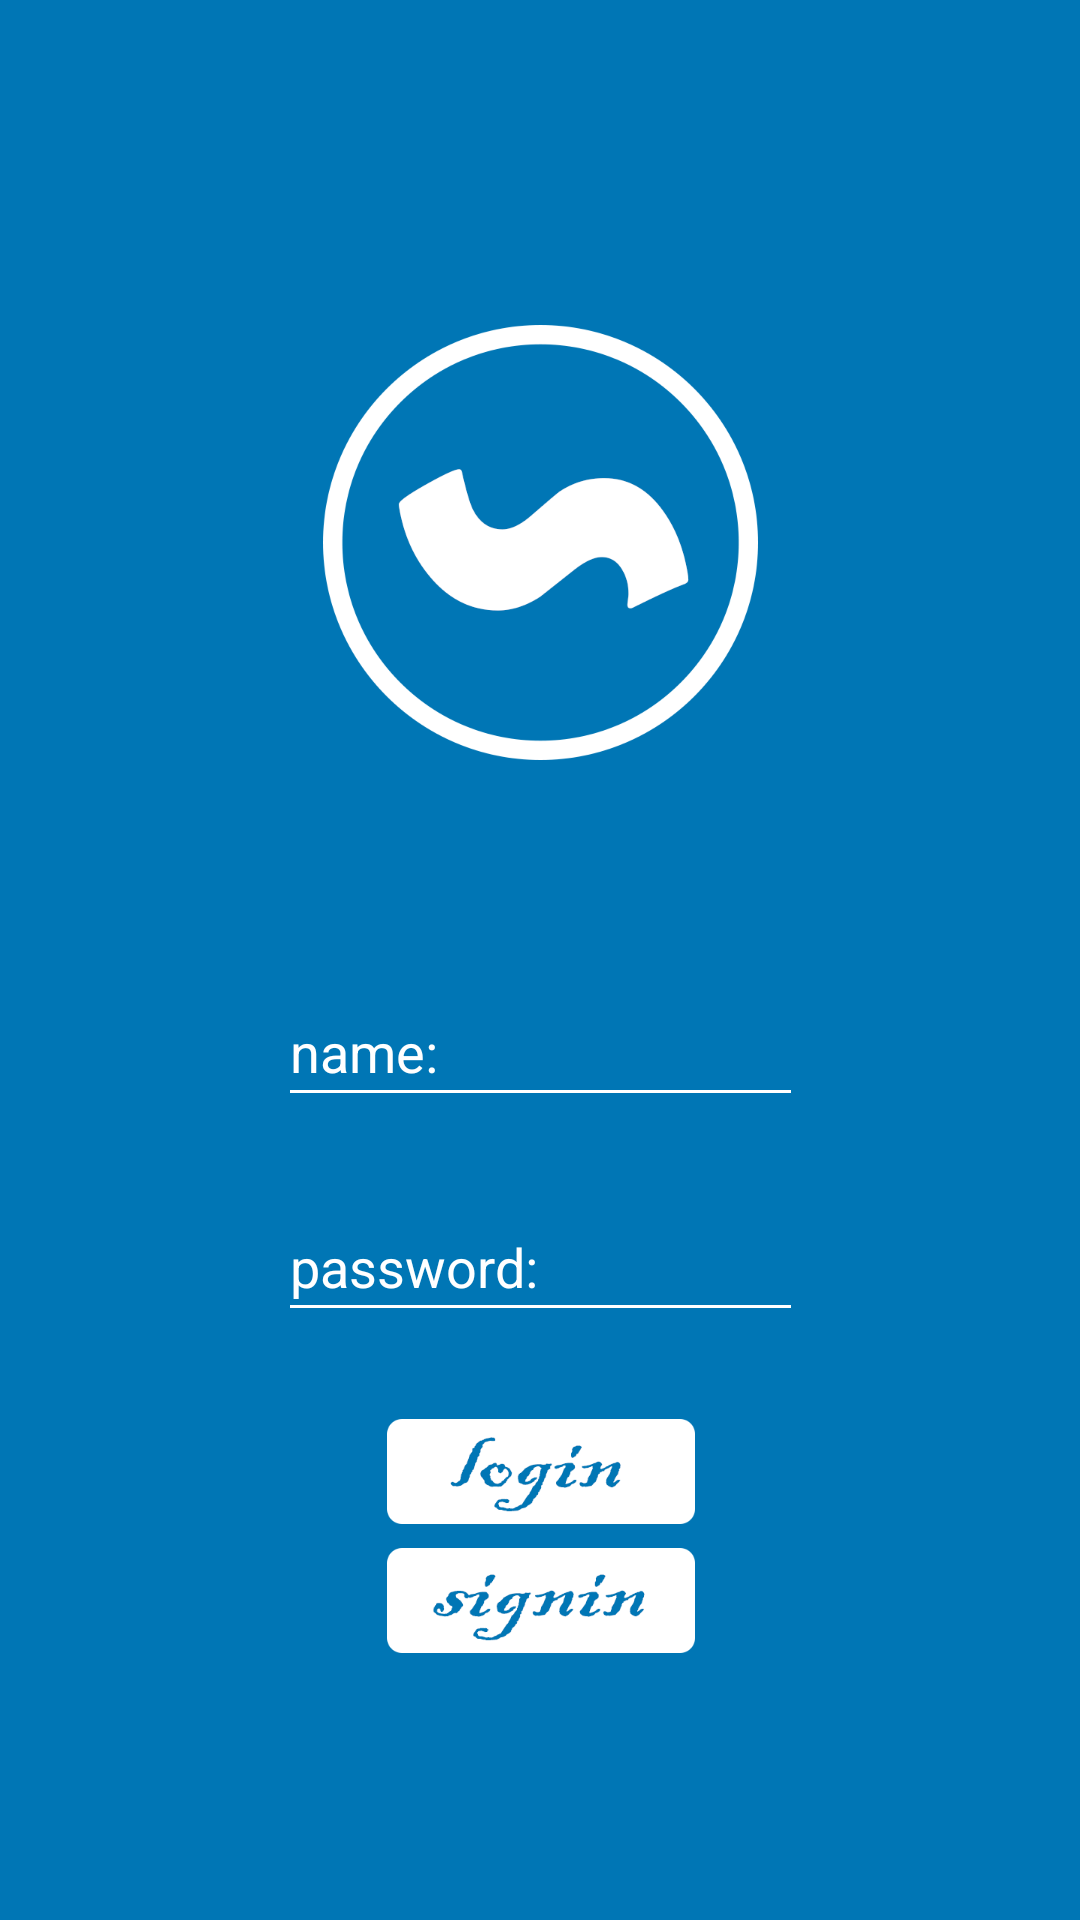

The Android layout XML behind this screen, and the referenced resources:
<!-- AndroidManifest.xml: application theme AppTheme -->
<!-- res/layout/activity_login.xml -->
<?xml version="1.0" encoding="utf-8"?>
<android.support.constraint.ConstraintLayout xmlns:android="http://schemas.android.com/apk/res/android"
    android:layout_width="match_parent"
    android:layout_height="match_parent"
    xmlns:app="http://schemas.android.com/apk/res-auto"
    android:theme="@style/tabTheme"
    android:background="@color/colorNavigation"
    android:id="@+id/login_layout">

    <ImageView
        android:id="@+id/login_logo"
        android:layout_width="145dp"
        android:layout_height="0dp"
        android:src="@mipmap/logo"
        app:layout_constraintEnd_toEndOf="parent"
        app:layout_constraintStart_toStartOf="parent"
        app:layout_constraintTop_toTopOf="parent"
        app:layout_constraintBottom_toTopOf="@+id/login_name"
        app:layout_constraintVertical_chainStyle="spread"
        app:layout_constraintVertical_weight="0.49"
        app:layout_constraintHorizontal_bias="0.5"
        android:layout_marginTop="93dp" />

    <EditText
        android:id="@+id/login_name"
        android:layout_width="175dp"
        android:layout_height="0dp"
        app:layout_constraintEnd_toEndOf="parent"
        app:layout_constraintStart_toStartOf="parent"
        app:layout_constraintTop_toBottomOf="@+id/login_logo"
        app:layout_constraintBottom_toTopOf="@+id/login_passwd"
        app:layout_constraintVertical_weight="0.13"
        app:layout_constraintHorizontal_bias="0.5"
        android:layout_marginTop="57dp"
        android:hint="@string/user_name"
        android:textColor="@color/colorWhite"
        android:textColorHint="@color/colorWhite"
        android:maxLines="1"
        android:maxWidth="175dp"/>

    <EditText
        android:id="@+id/login_passwd"
        android:layout_width="175dp"
        android:layout_height="0dp"
        app:layout_constraintTop_toBottomOf="@+id/login_name"
        app:layout_constraintBottom_toTopOf="@+id/login_button"
        app:layout_constraintStart_toStartOf="parent"
        app:layout_constraintEnd_toEndOf="parent"
        app:layout_constraintVertical_weight="0.13"
        app:layout_constraintHorizontal_bias="0.5"
        android:layout_marginTop="25dp"
        android:hint="@string/user_passwd"
        android:textColor="@color/colorWhite"
        android:textColorHint="@color/colorWhite"
        android:maxLines="1"
        android:maxWidth="175dp"/>
    
    <ImageButton
        android:id="@+id/login_button"
        android:layout_width="103dp"
        android:layout_height="0dp"
        android:src="@mipmap/button2"
        app:layout_constraintTop_toBottomOf="@+id/login_passwd"
        app:layout_constraintBottom_toTopOf="@id/signin2_button"
        app:layout_constraintStart_toStartOf="parent"
        app:layout_constraintEnd_toEndOf="parent"
        app:layout_constraintVertical_weight="0.12"
        app:layout_constraintHorizontal_bias="0.5"
        android:layout_marginTop="25dp"
        android:background="@color/colorPrimary"/>

    <ImageButton
        android:id="@+id/signin2_button"
        android:layout_width="103dp"
        android:layout_height="0dp"
        android:src="@mipmap/button"
        app:layout_constraintTop_toBottomOf="@id/login_button"
        app:layout_constraintBottom_toBottomOf="parent"
        app:layout_constraintStart_toStartOf="parent"
        app:layout_constraintEnd_toEndOf="parent"
        app:layout_constraintVertical_weight="0.12"
        android:layout_marginBottom="85dp"
        android:background="@color/colorPrimary"/>

    <ProgressBar
        android:id="@+id/login_pbar"
        android:layout_width="wrap_content"
        android:layout_height="wrap_content"
        android:visibility="gone"
        app:layout_constraintTop_toTopOf="parent"
        app:layout_constraintBottom_toBottomOf="parent"
        app:layout_constraintStart_toStartOf="parent"
        app:layout_constraintEnd_toEndOf="parent"/>

</android.support.constraint.ConstraintLayout>
<!-- resources referenced by this layout -->
<resources>
  <color name="colorNavigation">#0076b5</color>
  <color name="colorPrimary">#0076b5</color>
  <color name="colorWhite">#ffffff</color>
  <!-- mipmap button: png bitmap (mipmap-hdpi, 4795 bytes) -->
  <!-- mipmap button2: png bitmap (mipmap-hdpi, 4277 bytes) -->
  <!-- mipmap logo: png bitmap (mipmap-hdpi, 15275 bytes) -->
  <string name="user_name">name:</string>
  <string name="user_passwd">password:</string>
  <style name="tabTheme" parent="Theme.AppCompat.Light.NoActionBar">
          <item name="colorPrimary">@color/colorPrimary</item>
          <item name="colorPrimaryDark">@color/colorPrimaryDark</item>
          <item name="colorAccent">@color/colorWhite</item>
          <item name="android:windowBackground">@color/colorNavigation</item>
          <item name="colorControlNormal">@color/colorWhite</item>
          <item name="colorControlActivated">@color/colorAccent</item>
      </style>
  <style name="AppTheme" parent="Theme.AppCompat.Light.NoActionBar">
          
          <item name="colorPrimary">@color/colorPrimary</item>
          <item name="colorPrimaryDark">@color/colorPrimaryDark</item>
          <item name="colorAccent">@color/colorAccent</item>
          <item name="android:navigationBarColor">@color/colorNavigation</item>
          <item name="android:windowBackground">@color/colorBackground</item>
          <item name="android:textColorPrimary">@color/colorWhite</item>
      </style>
  <color name="colorPrimaryDark">#00527d</color>
  <color name="colorAccent">#D81B60</color>
  <color name="colorBackground">#c9f0ec</color>
</resources>
